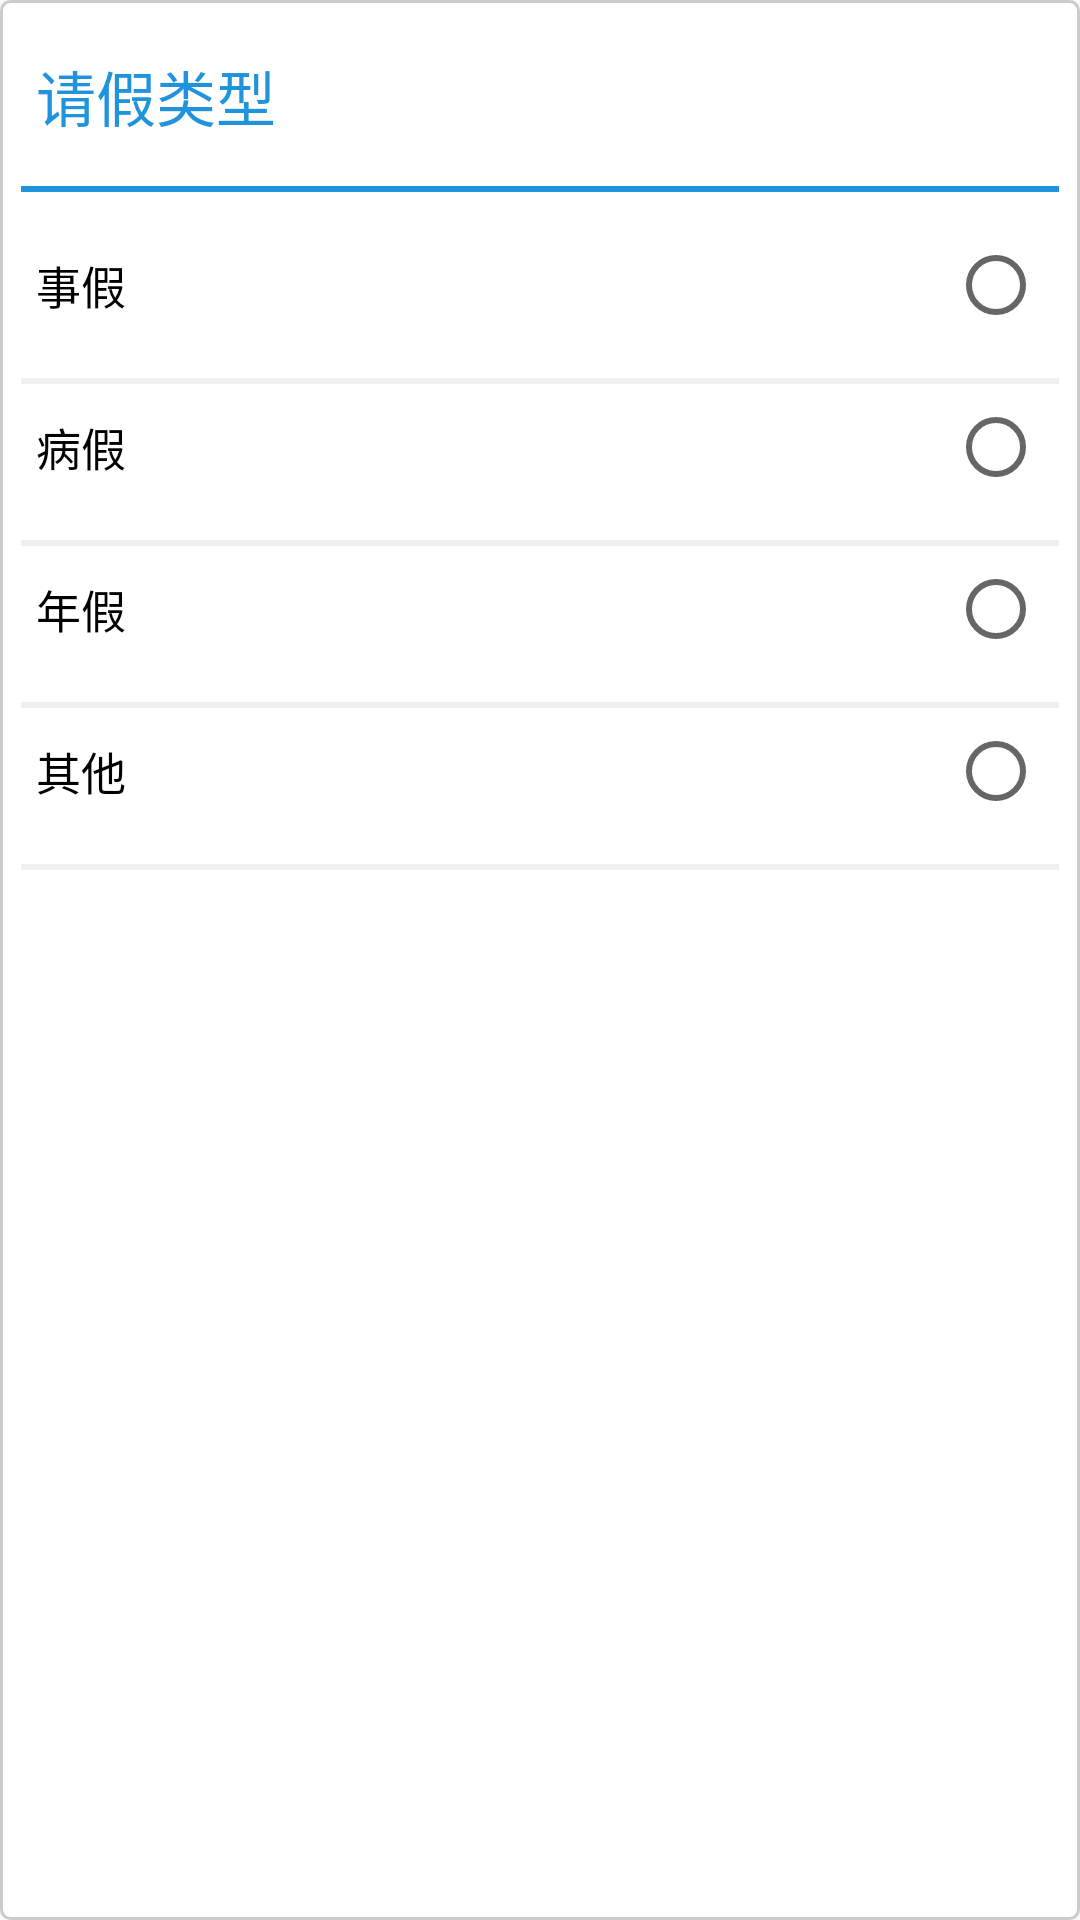

Here is an Android app screen rendered from its layout file. Give the layout XML and the strings, colors and styles it references.
<!-- AndroidManifest.xml: application theme AppTheme -->
<!-- res/layout/popupwindow_kind.xml -->
<?xml version="1.0" encoding="utf-8"?>
<LinearLayout xmlns:android="http://schemas.android.com/apk/res/android"
    android:orientation="vertical" android:layout_width="match_parent"
    android:layout_height="match_parent" android:background="@drawable/editshape">

    <RelativeLayout
        android:layout_width="match_parent" android:padding="5dp"
        android:layout_height="40dp" android:layout_marginTop="5dp">
        <TextView
            android:text="请假类型" android:textSize="20sp"
            android:layout_width="wrap_content" android:textColor="@color/title_color"
            android:layout_height="wrap_content" android:layout_centerVertical="true"/>
        <ImageView
            android:src="@mipmap/ic_launcher"
            android:layout_width="wrap_content" android:layout_alignParentRight="true"
            android:layout_height="wrap_content" android:visibility="gone"/>
    </RelativeLayout>

    <View
        android:layout_width="match_parent" android:layout_marginTop="10dp"
        android:layout_height="2dp" android:background="@color/title_color"/>

    <LinearLayout
        android:layout_width="match_parent" android:orientation="vertical"
        android:layout_height="wrap_content" android:layout_marginTop="10dp">
        <RelativeLayout
            android:layout_width="match_parent"
            android:layout_height="wrap_content" android:padding="5dp">
            <TextView android:id="@+id/tv_kind1"
                android:layout_width="wrap_content" android:textColor="@color/black_text_color"
                android:layout_height="wrap_content" android:text="事假"
                android:textSize="15sp" android:layout_centerVertical="true"/>
            <RadioButton
                android:layout_width="wrap_content" android:id="@+id/rb1"
                android:layout_height="wrap_content" android:layout_alignParentRight="true"/>
        </RelativeLayout>
        <View
            android:layout_width="match_parent" android:layout_marginTop="10dp"
            android:layout_height="2dp" android:background="@color/WhiteSmoke"/>

        <RelativeLayout
            android:layout_width="match_parent"
            android:layout_height="wrap_content" android:padding="5dp">
            <TextView android:id="@+id/tv_kind2"
                android:layout_width="wrap_content" android:textColor="@color/black_text_color"
                android:layout_height="wrap_content" android:text="病假"
                android:textSize="15sp" android:layout_centerVertical="true"/>
            <RadioButton
                android:layout_width="wrap_content" android:id="@+id/rb2"
                android:layout_height="wrap_content" android:layout_alignParentRight="true"/>
        </RelativeLayout>
        <View
            android:layout_width="match_parent" android:layout_marginTop="10dp"
            android:layout_height="2dp" android:background="@color/WhiteSmoke"/>

        <RelativeLayout
            android:layout_width="match_parent"
            android:layout_height="wrap_content" android:padding="5dp">
            <TextView android:id="@+id/tv_kind3"
                android:layout_width="wrap_content" android:textColor="@color/black_text_color"
                android:layout_height="wrap_content" android:text="年假"
                android:textSize="15sp" android:layout_centerVertical="true"/>
            <RadioButton
                android:layout_width="wrap_content" android:id="@+id/rb3"
                android:layout_height="wrap_content" android:layout_alignParentRight="true"/>
        </RelativeLayout>
        <View
            android:layout_width="match_parent" android:layout_marginTop="10dp"
            android:layout_height="2dp" android:background="@color/WhiteSmoke"/>

        <RelativeLayout
            android:layout_width="match_parent"
            android:layout_height="wrap_content" android:padding="5dp">
            <TextView android:id="@+id/tv_kind4"
                android:layout_width="wrap_content" android:textColor="@color/black_text_color"
                android:layout_height="wrap_content" android:text="其他"
                android:textSize="15sp" android:layout_centerVertical="true"/>
            <RadioButton
                android:layout_width="wrap_content" android:id="@+id/rb4"
                android:layout_height="wrap_content" android:layout_alignParentRight="true"/>
        </RelativeLayout>
        <View
            android:layout_width="match_parent" android:layout_marginTop="10dp"
            android:layout_height="2dp" android:background="@color/WhiteSmoke"/>
    </LinearLayout>
</LinearLayout>
<!-- resources referenced by this layout -->
<resources>
  <color name="WhiteSmoke">#F0F0F0</color>
  <color name="black_text_color">#ff000000</color>
  <color name="title_color">#ff048ade</color>
  <!-- drawable editshape (drawable) -->
  <?xml version="1.0" encoding="utf-8"?>
  <shape xmlns:android="http://schemas.android.com/apk/res/android"
      android:shape="rectangle" >
  
      
  
      <padding
          android:bottom="7dp"
          android:left="7dp"
          android:right="7dp"
          android:top="7dp" />
      
      <corners android:radius="3dp" />
  
      <stroke
          android:width="3px"
          android:color="#CCCCCC" />
  
      <solid android:color="#ffffff" />
  
  </shape>
  <style name="AppTheme" parent="Theme.AppCompat.Light.DarkActionBar">
          
          <item name="colorPrimary">@color/title_text_color</item>
          <item name="colorPrimaryDark">@color/title_text_color</item>
          <item name="colorAccent">@color/title_text_color</item>
          
          <item name="windowActionBar">false</item>
          <item name="windowNoTitle">true</item>
          <item name="android:windowTranslucentStatus">true</item>
          <item name="android:windowContentOverlay">@null</item>
      </style>
  <color name="title_text_color">#ffffffff</color>
</resources>
